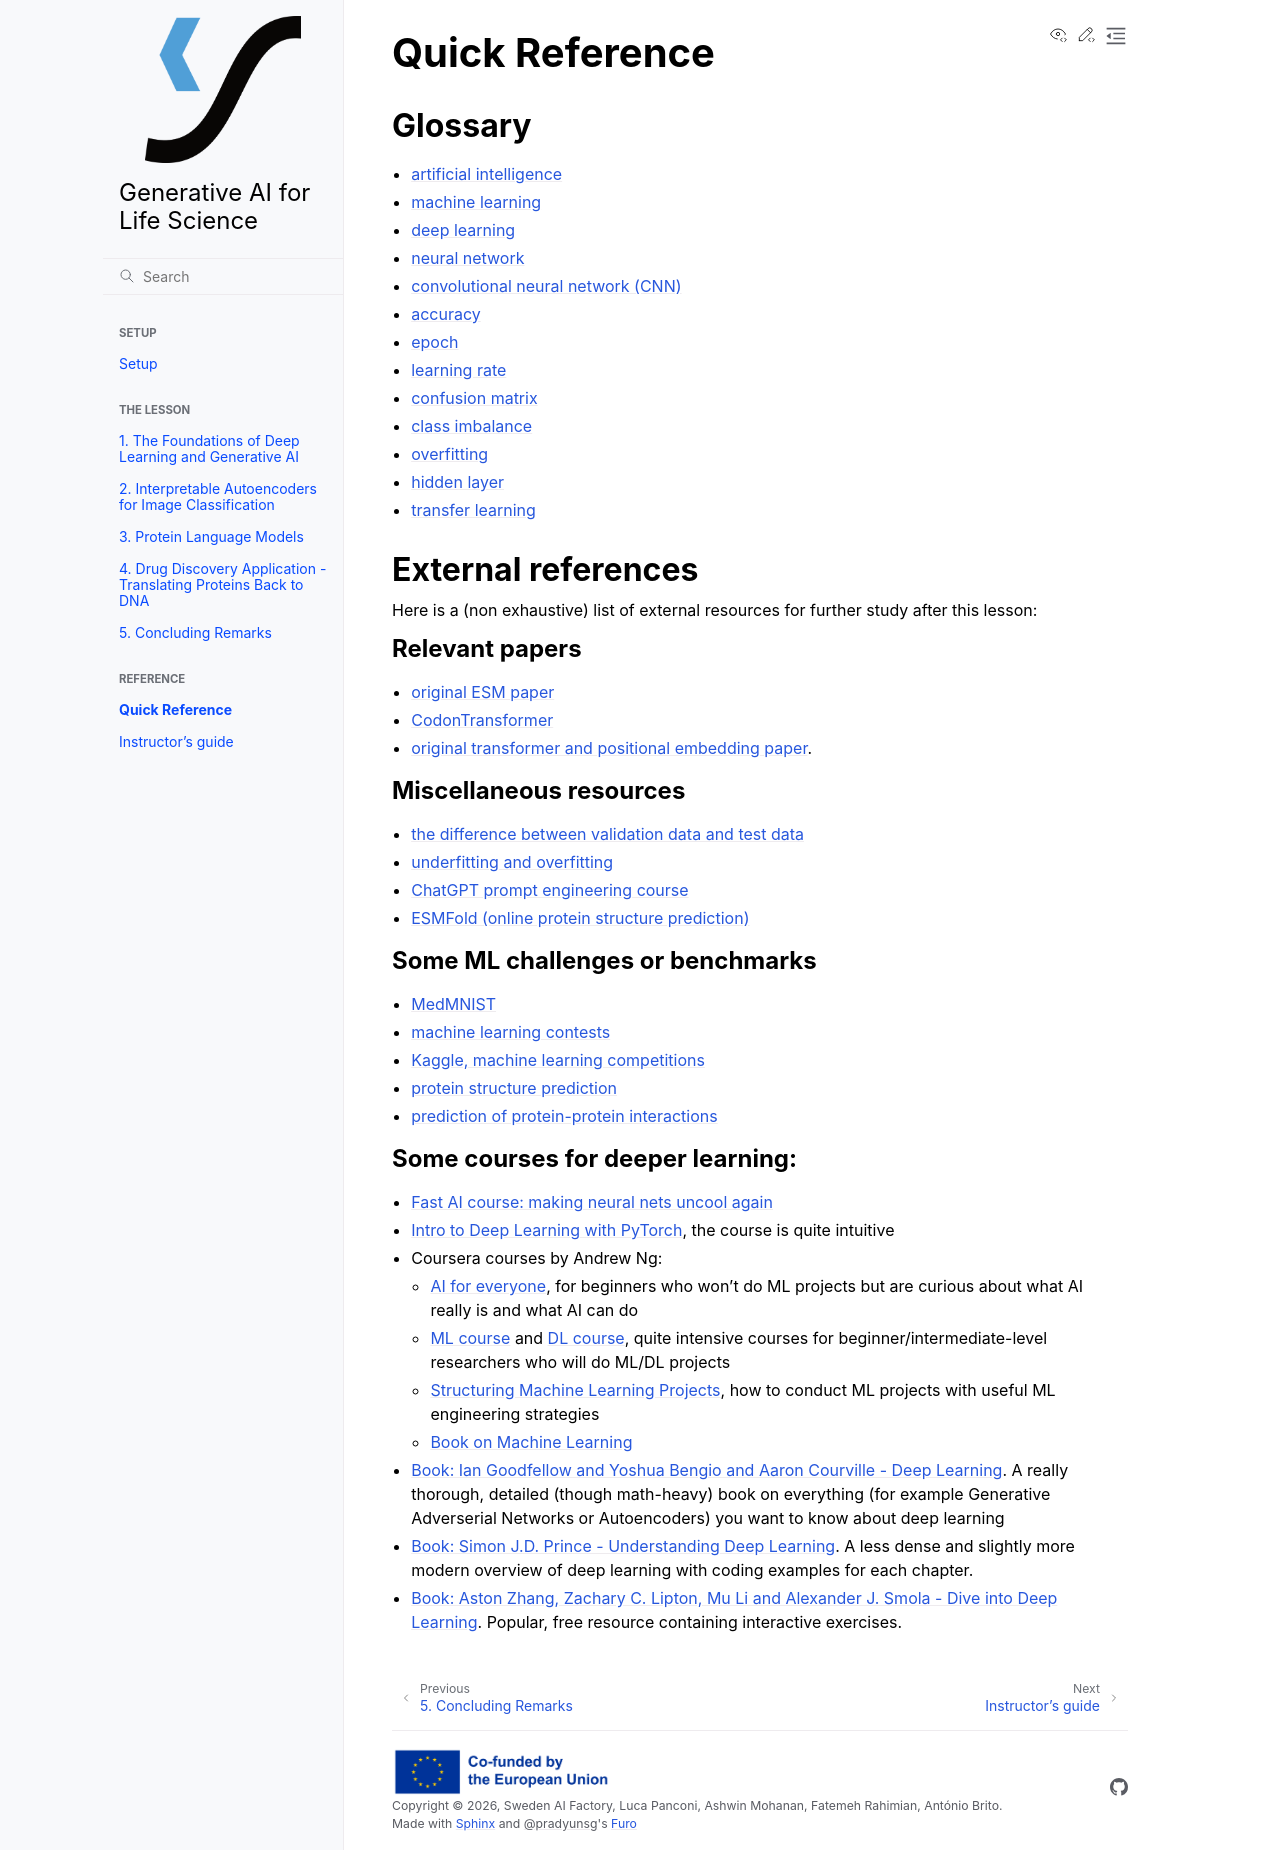

repository: sweden-ai-factory/gen-ai-for-life-science · page: quick-reference/index.html · generator: sphinx

# Quick Reference

## Glossary

* [artificial intelligence](https://glosario.carpentries.org/en/#artificial_intelligence)
* [machine learning](https://glosario.carpentries.org/en/#machine_learning)
* [deep learning](https://glosario.carpentries.org/en/#deep_learning)
* [neural network](https://glosario.carpentries.org/en/#neural_network)
* [convolutional neural network (CNN)](https://glosario.carpentries.org/en/#cnn)
* [accuracy](https://glosario.carpentries.org/en/#accuracy)
* [epoch](https://glosario.carpentries.org/en/#epoch_dl)
* [learning rate](https://glosario.carpentries.org/en/#learning_rate)
* [confusion matrix](https://glosario.carpentries.org/en/#confusion_matrix)
* [class imbalance](https://glosario.carpentries.org/en/#class_imbalance)
* [overfitting](https://glosario.carpentries.org/en/#overfitting)
* [hidden layer](https://glosario.carpentries.org/en/#hidden_layer)
* [transfer learning](https://glosario.carpentries.org/en/#transfer_learning)

## External references
Here is a (non exhaustive) list of external resources for further study after this lesson:

### Relevant papers
- [original ESM paper](https://www.science.org/doi/10.1126/science.ade2574)
- [CodonTransformer](https://www.nature.com/articles/s41467-025-58588-7)
- [original transformer and positional embedding paper](https://arxiv.org/abs/1706.03762).

### Miscellaneous resources
- [the difference between validation data and test data](https://machinelearningmastery.com/difference-test-validation-datasets/)
- [underfitting and overfitting](https://machinelearningmastery.com/learning-curves-for-diagnosing-machine-learning-model-performance/)
- [ChatGPT prompt engineering course](https://learn.deeplearning.ai/chatgpt-prompt-eng/lesson/1/lesson_1)
- [ESMFold (online protein structure prediction)](https://esmatlas.com/resources?action=fold)

### Some ML challenges or benchmarks
- [MedMNIST](https://medmnist.com/)
- [machine learning contests](https://mlcontests.com/)
- [Kaggle, machine learning competitions](https://www.kaggle.com/)
- [protein structure prediction](https://predictioncenter.org/)
- [prediction of protein-protein interactions](https://www.ebi.ac.uk/msd-srv/capri/)

### Some courses for deeper learning:
- [Fast AI course: making neural nets uncool again](https://www.fast.ai/)
- [Intro to Deep Learning with PyTorch](https://www.udacity.com/course/deep-learning-pytorch--ud188), the course is quite intuitive
- Coursera courses by Andrew Ng: 
    - [AI for everyone](https://www.coursera.org/learn/ai-for-everyone), for beginners who won't do ML projects but are curious about what AI really is and what AI can do
    - [ML course](https://www.coursera.org/learn/machine-learning) and [DL course](https://www.coursera.org/specializations/deep-learning), quite intensive courses for beginner/intermediate-level researchers who will do ML/DL projects 
    - [Structuring Machine Learning Projects](https://www.coursera.org/learn/machine-learning-projects), how to conduct ML projects with useful ML engineering strategies
    - [Book on Machine Learning](https://databricks.com/p/ebook/big-book-of-machine-learning-use-cases?utm_medium=paid+search&utm_source=google&utm_campaign=15631674924&utm_adgroup=130078635494&utm_content=ebook&utm_offer=big-book-of-machine-learning-use-cases&utm_ad=587637991591&utm_term=machine%20learning&gclid=CjwKCAjw9qiTBhBbEiwAp-GE0WaK3IrtfBeDWjb7L2ZDQg5_YgevbwoD288bq0sGgYNhcTlnjZfLaBoCC_EQAvD_BwE)
- [Book: Ian Goodfellow and Yoshua Bengio and Aaron Courville -  Deep Learning](https://www.deeplearningbook.org/). A really thorough, detailed (though math-heavy) book on everything (for example Generative Adverserial Networks or Autoencoders) you want to know about deep learning
- [Book: Simon J.D. Prince - Understanding Deep Learning](https://udlbook.github.io/udlbook/). A less dense and slightly more modern overview of deep learning with coding examples for each chapter.
- [Book: Aston Zhang, Zachary C. Lipton, Mu Li and Alexander J. Smola - Dive into Deep Learning](https://d2l.ai/). Popular, free resource containing interactive exercises.
